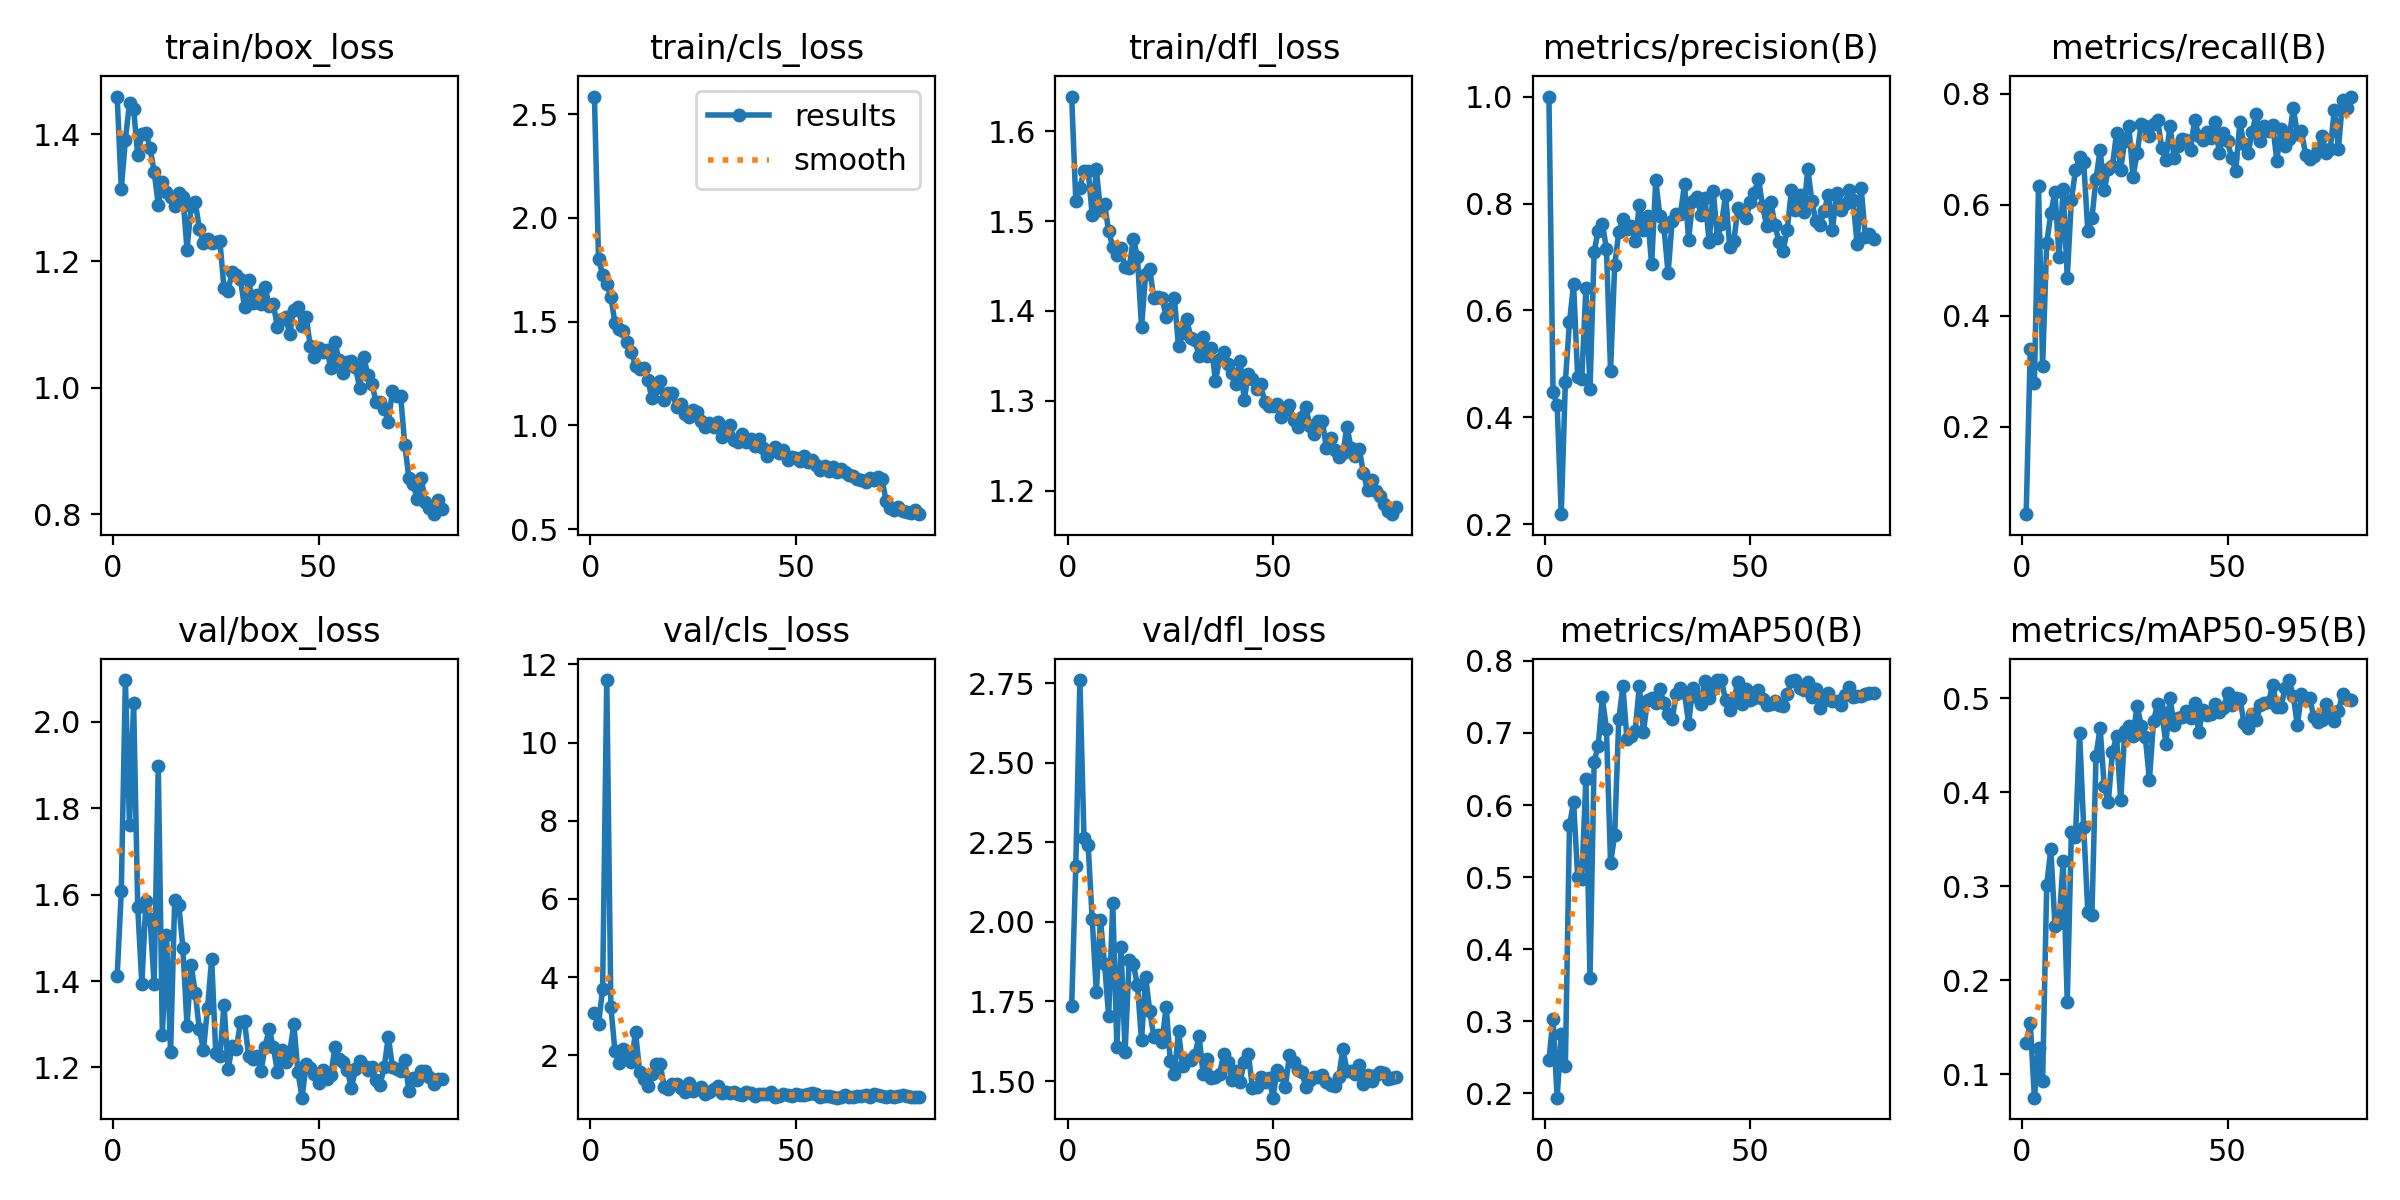

Source data for this figure (header and first rows):
epoch, time, train/box_loss, train/cls_loss, train/dfl_loss, metrics/precision(B), metrics/recall(B), metrics/mAP50(B), metrics/mAP50-95(B), val/box_loss, val/cls_loss, val/dfl_loss, lr/pg0, lr/pg1, lr/pg2
1, 84.76, 1.46, 2.585, 1.639, 1, 0.0429, 0.2461, 0.1333, 1.412, 3.084, 1.736, 0.0005001, 0.0005001, 0.0005001
2, 164.7, 1.314, 1.801, 1.522, 0.4483, 0.3409, 0.3029, 0.1547, 1.607, 2.801, 2.175, 0.001004, 0.001004, 0.001004
3, 246, 1.392, 1.727, 1.537, 0.4232, 0.2784, 0.1937, 0.0752, 2.096, 3.7, 2.76, 0.001496, 0.001496, 0.001496
4, 326.9, 1.45, 1.682, 1.556, 0.2192, 0.6342, 0.2823, 0.1278, 1.761, 11.6, 2.263, 0.001605, 0.001605, 0.001605
5, 407, 1.441, 1.62, 1.556, 0.467, 0.3099, 0.2378, 0.09309, 2.044, 3.245, 2.242, 0.001584, 0.001584, 0.001584
6, 486.2, 1.367, 1.493, 1.507, 0.5782, 0.5303, 0.572, 0.3014, 1.572, 2.104, 2.008, 0.001564, 0.001564, 0.001564
7, 564.9, 1.401, 1.462, 1.557, 0.6489, 0.5846, 0.6041, 0.3392, 1.394, 1.801, 1.78, 0.001543, 0.001543, 0.001543
8, 652.3, 1.402, 1.455, 1.512, 0.4753, 0.6233, 0.5, 0.2583, 1.584, 2.172, 2.007, 0.001523, 0.001523, 0.001523
9, 732.1, 1.379, 1.4, 1.519, 0.4726, 0.5058, 0.4977, 0.2612, 1.544, 2.064, 1.868, 0.001502, 0.001502, 0.001502
10, 809.9, 1.341, 1.354, 1.489, 0.6425, 0.6281, 0.6359, 0.3267, 1.394, 1.821, 1.704, 0.001481, 0.001481, 0.001481
11, 889.4, 1.289, 1.289, 1.471, 0.4523, 0.4688, 0.36, 0.1768, 1.896, 2.598, 2.06, 0.001461, 0.001461, 0.001461
12, 976.5, 1.325, 1.274, 1.463, 0.7099, 0.6087, 0.6603, 0.3575, 1.275, 1.582, 1.608, 0.00144, 0.00144, 0.00144
13, 1061, 1.309, 1.278, 1.47, 0.7492, 0.6619, 0.6822, 0.3528, 1.507, 1.382, 1.921, 0.001419, 0.001419, 0.001419
14, 1143, 1.301, 1.219, 1.449, 0.7626, 0.6861, 0.7493, 0.463, 1.236, 1.22, 1.59, 0.001399, 0.001399, 0.001399
15, 1233, 1.288, 1.131, 1.448, 0.715, 0.6768, 0.7054, 0.3629, 1.588, 1.523, 1.881, 0.001378, 0.001378, 0.001378
16, 1321, 1.307, 1.18, 1.481, 0.4869, 0.5536, 0.519, 0.2731, 1.577, 1.774, 1.867, 0.001358, 0.001358, 0.001358
17, 1409, 1.302, 1.214, 1.46, 0.6843, 0.5761, 0.5585, 0.2696, 1.476, 1.771, 1.802, 0.001337, 0.001337, 0.001337
18, 1498, 1.218, 1.12, 1.382, 0.7471, 0.6464, 0.7188, 0.4388, 1.296, 1.191, 1.628, 0.001316, 0.001316, 0.001316
19, 1581, 1.287, 1.155, 1.441, 0.7703, 0.6993, 0.7648, 0.4688, 1.438, 1.148, 1.828, 0.001296, 0.001296, 0.001296
20, 1668, 1.293, 1.157, 1.446, 0.7514, 0.6263, 0.6911, 0.4062, 1.372, 1.277, 1.72, 0.001275, 0.001275, 0.001275
21, 1757, 1.251, 1.089, 1.414, 0.7574, 0.6639, 0.6957, 0.3902, 1.289, 1.261, 1.639, 0.001254, 0.001254, 0.001254
22, 1847, 1.228, 1.105, 1.416, 0.7299, 0.6704, 0.7034, 0.4427, 1.241, 1.154, 1.646, 0.001234, 0.001234, 0.001234
23, 1932, 1.235, 1.053, 1.414, 0.7966, 0.7294, 0.7652, 0.4597, 1.338, 1.052, 1.623, 0.001213, 0.001213, 0.001213
24, 2017, 1.228, 1.04, 1.393, 0.7513, 0.6633, 0.7013, 0.3915, 1.451, 1.293, 1.734, 0.001193, 0.001193, 0.001193
25, 2100, 1.23, 1.075, 1.402, 0.7771, 0.7156, 0.7465, 0.4648, 1.233, 1.098, 1.562, 0.001172, 0.001172, 0.001172
26, 2186, 1.231, 1.066, 1.414, 0.6861, 0.7413, 0.748, 0.4701, 1.227, 1.127, 1.522, 0.001151, 0.001151, 0.001151
27, 2272, 1.157, 1.021, 1.361, 0.8434, 0.6507, 0.7413, 0.4598, 1.345, 1.188, 1.657, 0.001131, 0.001131, 0.001131
28, 2357, 1.153, 0.9907, 1.376, 0.7767, 0.6923, 0.7604, 0.4923, 1.196, 1, 1.546, 0.00111, 0.00111, 0.00111
29, 2438, 1.183, 1.013, 1.391, 0.7554, 0.7454, 0.7422, 0.4709, 1.25, 1.067, 1.565, 0.001089, 0.001089, 0.001089
30, 2519, 1.178, 0.9946, 1.37, 0.6693, 0.7414, 0.7262, 0.4586, 1.242, 1.137, 1.566, 0.001069, 0.001069, 0.001069
31, 2595, 1.171, 1.015, 1.367, 0.7683, 0.7233, 0.7198, 0.4132, 1.305, 1.221, 1.582, 0.001048, 0.001048, 0.001048
32, 2670, 1.127, 0.9454, 1.35, 0.7811, 0.7455, 0.7545, 0.476, 1.307, 1.031, 1.641, 0.001027, 0.001027, 0.001027
33, 2744, 1.169, 0.9724, 1.371, 0.7795, 0.753, 0.7623, 0.4941, 1.226, 1.064, 1.522, 0.001007, 0.001007, 0.001007
34, 2819, 1.133, 1.004, 1.35, 0.8361, 0.7016, 0.7549, 0.4859, 1.219, 1.032, 1.57, 0.0009862, 0.0009862, 0.0009862
35, 2893, 1.147, 0.9303, 1.359, 0.7326, 0.6812, 0.713, 0.4512, 1.227, 1.069, 1.508, 0.0009656, 0.0009656, 0.0009656
36, 2967, 1.132, 0.919, 1.322, 0.8056, 0.7425, 0.7626, 0.5005, 1.191, 1.018, 1.511, 0.000945, 0.000945, 0.000945
37, 3043, 1.159, 0.9596, 1.346, 0.8121, 0.6849, 0.7494, 0.472, 1.248, 0.9961, 1.523, 0.0009244, 0.0009244, 0.0009244
38, 3116, 1.129, 0.9223, 1.354, 0.7786, 0.7058, 0.7408, 0.4795, 1.288, 1.062, 1.584, 0.0009037, 0.0009037, 0.0009037
39, 3190, 1.132, 0.9323, 1.341, 0.8094, 0.7186, 0.7726, 0.4801, 1.248, 1.038, 1.561, 0.0008831, 0.0008831, 0.0008831
40, 3263, 1.096, 0.9026, 1.33, 0.7278, 0.7173, 0.7482, 0.4867, 1.189, 0.9696, 1.503, 0.0008625, 0.0008625, 0.0008625
41, 3338, 1.109, 0.9331, 1.319, 0.8232, 0.6989, 0.7608, 0.4792, 1.241, 1.012, 1.531, 0.0008418, 0.0008418, 0.0008418
42, 3415, 1.111, 0.8906, 1.344, 0.7363, 0.753, 0.7734, 0.4945, 1.213, 1.011, 1.496, 0.0008212, 0.0008212, 0.0008212
43, 3492, 1.085, 0.8529, 1.301, 0.7616, 0.7246, 0.773, 0.464, 1.236, 1.005, 1.56, 0.0008006, 0.0008006, 0.0008006
44, 3565, 1.123, 0.8787, 1.33, 0.8161, 0.7158, 0.7454, 0.4874, 1.3, 1.064, 1.584, 0.0007799, 0.0007799, 0.0007799
45, 3637, 1.127, 0.8942, 1.324, 0.719, 0.7308, 0.7324, 0.4818, 1.189, 0.9232, 1.479, 0.0007593, 0.0007593, 0.0007593
46, 3710, 1.097, 0.8649, 1.313, 0.7301, 0.7203, 0.7459, 0.4834, 1.13, 0.9487, 1.481, 0.0007387, 0.0007387, 0.0007387
47, 3783, 1.111, 0.8795, 1.318, 0.7915, 0.7486, 0.7713, 0.4937, 1.209, 1.008, 1.513, 0.0007181, 0.0007181, 0.0007181
48, 3856, 1.065, 0.8319, 1.298, 0.7851, 0.6923, 0.7403, 0.4851, 1.199, 0.9953, 1.498, 0.0006974, 0.0006974, 0.0006974
49, 3931, 1.048, 0.8464, 1.294, 0.7732, 0.7286, 0.7605, 0.4897, 1.184, 0.9509, 1.511, 0.0006768, 0.0006768, 0.0006768
50, 4004, 1.062, 0.8409, 1.294, 0.8031, 0.7142, 0.7456, 0.5054, 1.164, 1.011, 1.448, 0.0006562, 0.0006562, 0.0006562
51, 4076, 1.056, 0.8305, 1.296, 0.8202, 0.6844, 0.7485, 0.4931, 1.194, 0.9867, 1.535, 0.0006355, 0.0006355, 0.0006355
52, 4150, 1.06, 0.851, 1.282, 0.8468, 0.6609, 0.76, 0.4999, 1.173, 0.9782, 1.52, 0.0006149, 0.0006149, 0.0006149
53, 4222, 1.032, 0.8255, 1.29, 0.7949, 0.7481, 0.7477, 0.4995, 1.183, 1.005, 1.48, 0.0005943, 0.0005943, 0.0005943
54, 4295, 1.072, 0.8356, 1.296, 0.7582, 0.7094, 0.7391, 0.474, 1.246, 1.033, 1.58, 0.0005737, 0.0005737, 0.0005737
55, 4368, 1.043, 0.8117, 1.279, 0.803, 0.6928, 0.7398, 0.4681, 1.22, 1.021, 1.561, 0.000553, 0.000553, 0.000553
56, 4441, 1.023, 0.786, 1.271, 0.76, 0.7302, 0.7447, 0.4834, 1.212, 0.9457, 1.533, 0.0005324, 0.0005324, 0.0005324
57, 4514, 1.04, 0.8058, 1.282, 0.7278, 0.7642, 0.7386, 0.4767, 1.195, 0.9627, 1.527, 0.0005118, 0.0005118, 0.0005118
58, 4587, 1.042, 0.7788, 1.293, 0.712, 0.714, 0.738, 0.4924, 1.152, 0.9619, 1.482, 0.0004911, 0.0004911, 0.0004911
59, 4660, 1.032, 0.7976, 1.271, 0.7503, 0.7413, 0.7546, 0.4955, 1.195, 0.9424, 1.504, 0.0004705, 0.0004705, 0.0004705
60, 4732, 1, 0.7765, 1.263, 0.8244, 0.733, 0.772, 0.4961, 1.214, 0.9165, 1.514, 0.0004499, 0.0004499, 0.0004499
... 20 more rows
